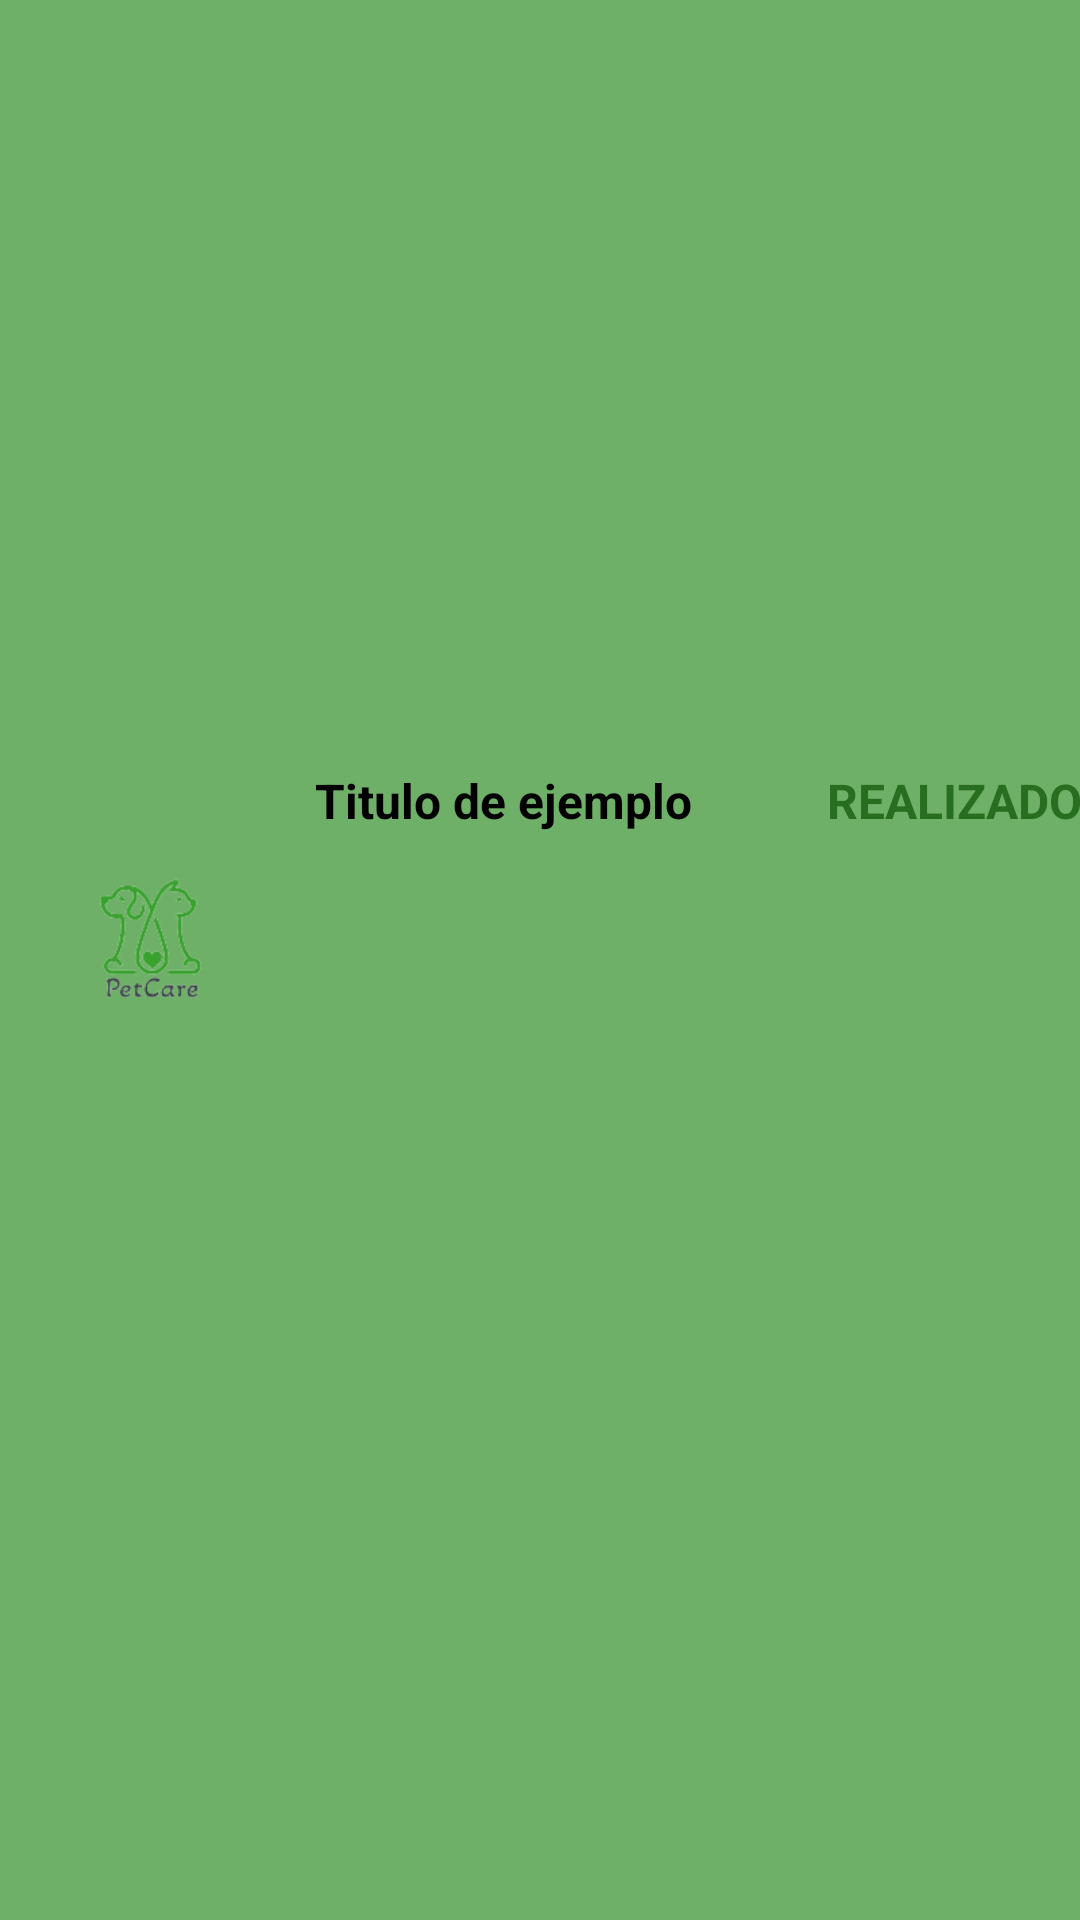

Layout XML and referenced resources for this Android screen:
<!-- AndroidManifest.xml: application theme Theme.PetCare -->
<!-- res/layout/postservicedone_item.xml -->
<?xml version="1.0" encoding="utf-8"?>
<androidx.constraintlayout.widget.ConstraintLayout xmlns:android="http://schemas.android.com/apk/res/android"
    android:layout_width="match_parent"
    android:layout_height="100dp"
    xmlns:app="http://schemas.android.com/apk/res-auto"
    xmlns:tools="http://schemas.android.com/tools"
    android:clickable="true"
    android:focusable="true"
    android:background="@color/sec1"
    android:layout_marginBottom="5dp">

    <ImageView
        android:id="@+id/image_item"
        android:layout_width="0dp"
        android:layout_height="0dp"
        app:layout_constraintHeight_percent="0.90"
        app:layout_constraintWidth_percent="0.25"
        android:src="@drawable/logo"
        app:layout_constraintTop_toTopOf="parent"
        app:layout_constraintBottom_toBottomOf="parent"
        app:layout_constraintStart_toStartOf="parent"
        android:layout_marginStart="5dp"

        />

    <TextView
        android:id="@+id/title_item"
        android:layout_width="wrap_content"
        android:layout_height="0dp"
        app:layout_constraintHeight_percent="0.25"
        android:text="Titulo de ejemplo"
        android:textColor="@color/black"
        android:textStyle="bold"
        android:textSize="16sp"
        app:layout_constraintStart_toEndOf="@id/image_item"
        app:layout_constraintTop_toTopOf="@id/image_item"
        app:layout_constraintBottom_toBottomOf="parent"
        android:layout_marginStart="10dp"
        />


    <TextView
        android:id="@+id/jobdone_text"
        android:layout_width="wrap_content"
        android:layout_height="0dp"
        app:layout_constraintHeight_percent="0.25"
        android:text="REALIZADO"
        android:textColor="@color/dark"
        android:textStyle="bold"
        android:textSize="16sp"
        app:layout_constraintStart_toEndOf="@id/title_item"
        app:layout_constraintTop_toTopOf="@id/title_item"
        android:layout_marginStart="45dp"
        />


</androidx.constraintlayout.widget.ConstraintLayout>
<!-- resources referenced by this layout -->
<resources>
  <color name="black">#FF000000</color>
  <color name="dark">#286E20</color>
  <color name="sec1">#6FB068</color>
  <!-- drawable logo: png bitmap (drawable, 8267 bytes) -->
  <style name="Theme.PetCare" parent="Base.Theme.PetCare" />
  <style name="Base.Theme.PetCare" parent="Theme.MaterialComponents.DayNight.DarkActionBar">
          
          
      </style>
</resources>
